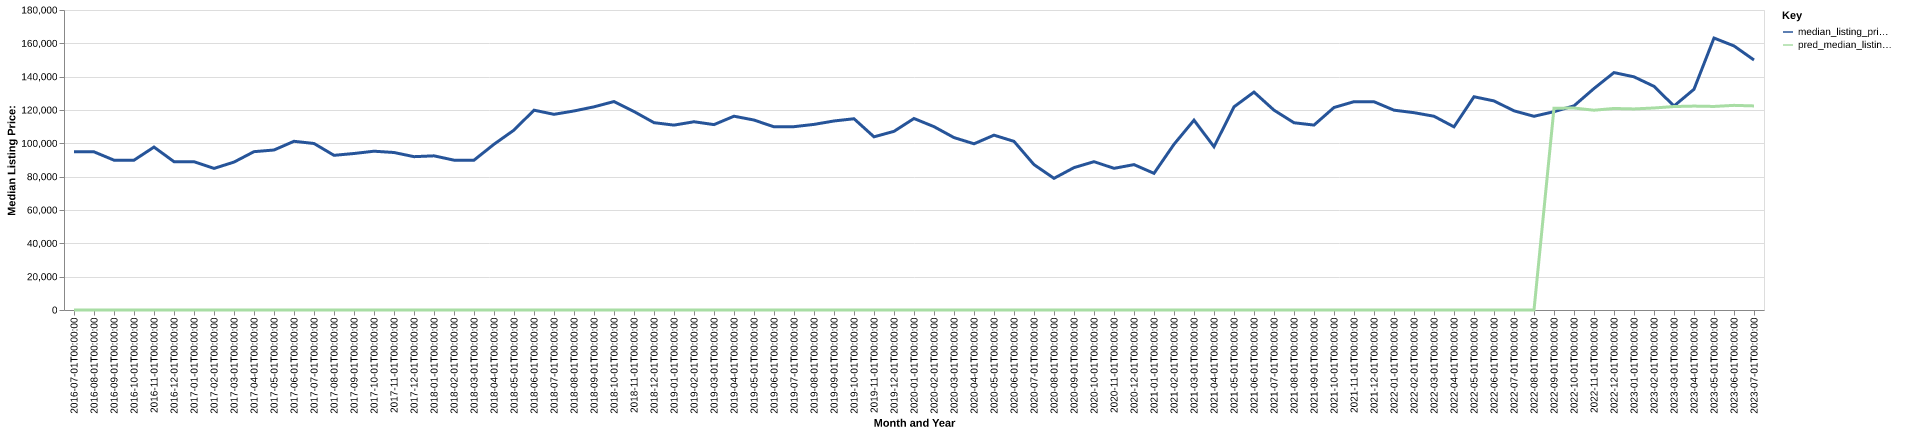

Data behind this chart, as committed beside it:
date, time_idx, median_listing_price, thirty_year_interest_rate_five, month, county_name, active_listing_count, median_days_on_market, pred_median_listing_price, month_year
2016-07-01, 0, 94900, 3.72, 7, henry, il, 246.0, 50.0, 0, Jul-2016
2016-08-01, 1, 94900, 3.73, 8, henry, il, 252.0, 59.0, 0, Aug-2016
2016-09-01, 2, 89900, 3.66, 9, henry, il, 251.0, 66.0, 0, Sep-2016
2016-10-01, 3, 89900, 3.64, 10, henry, il, 246.0, 67.0, 0, Oct-2016
2016-11-01, 4, 97750, 3.66, 11, henry, il, 244.0, 74.0, 0, Nov-2016
2016-12-01, 5, 89000, 3.48, 12, henry, il, 217.0, 92.0, 0, Dec-2016
2017-01-01, 6, 89000, 3.45, 1, henry, il, 193.0, 105.0, 0, Jan-2017
2017-02-01, 7, 84950, 3.5, 2, henry, il, 192.0, 110.0, 0, Feb-2017
2017-03-01, 8, 88750, 3.52, 3, henry, il, 178.0, 117.0, 0, Mar-2017
2017-04-01, 9, 95000, 4.03, 4, henry, il, 195.0, 79.0, 0, Apr-2017
2017-05-01, 10, 96000, 4.32, 5, henry, il, 204.0, 58.0, 0, May-2017
2017-06-01, 11, 101225, 4.2, 6, henry, il, 212.0, 55.0, 0, Jun-2017
2017-07-01, 12, 99900, 4.19, 7, henry, il, 225.0, 59.0, 0, Jul-2017
2017-08-01, 13, 92800, 4.3, 8, henry, il, 226.0, 63.0, 0, Aug-2017
2017-09-01, 14, 93900, 4.1, 9, henry, il, 219.0, 74.0, 0, Sep-2017
2017-10-01, 15, 95275, 4.05, 10, henry, il, 218.0, 61.0, 0, Oct-2017
2017-11-01, 16, 94500, 3.94, 11, henry, il, 213.0, 59.0, 0, Nov-2017
2017-12-01, 17, 92000, 4.03, 12, henry, il, 204.0, 71.0, 0, Dec-2017
2018-01-01, 18, 92500, 3.93, 1, henry, il, 183.0, 79.0, 0, Jan-2018
2018-02-01, 19, 89900, 3.83, 2, henry, il, 179.0, 87.0, 0, Feb-2018
2018-03-01, 20, 89900, 3.94, 3, henry, il, 165.0, 86.0, 0, Mar-2018
2018-04-01, 21, 99450, 3.95, 4, henry, il, 167.0, 64.0, 0, Apr-2018
2018-05-01, 22, 107950, 3.99, 5, henry, il, 177.0, 57.0, 0, May-2018
2018-06-01, 23, 119900, 4.15, 6, henry, il, 186.0, 60.0, 0, Jun-2018
2018-07-01, 24, 117400, 4.4, 7, henry, il, 170.0, 69.0, 0, Jul-2018
2018-08-01, 25, 119425, 4.46, 8, henry, il, 174.0, 63.0, 0, Aug-2018
2018-09-01, 26, 121900, 4.58, 9, henry, il, 200.0, 57.0, 0, Sep-2018
2018-10-01, 27, 125075, 4.66, 10, henry, il, 196.0, 60.0, 0, Oct-2018
2018-11-01, 28, 119075, 4.62, 11, henry, il, 193.0, 69.0, 0, Nov-2018
2018-12-01, 29, 112400, 4.54, 12, henry, il, 173.0, 80.0, 0, Dec-2018
2019-01-01, 30, 110925, 4.6, 1, henry, il, 152.0, 89.0, 0, Jan-2019
2019-02-01, 31, 112950, 4.72, 2, henry, il, 141.0, 100.0, 0, Feb-2019
2019-03-01, 32, 111229, 4.9, 3, henry, il, 147.0, 80.0, 0, Mar-2019
2019-04-01, 33, 116279, 4.94, 4, henry, il, 157.0, 49.0, 0, Apr-2019
2019-05-01, 34, 113975, 4.75, 5, henry, il, 166.0, 50.0, 0, May-2019
2019-06-01, 35, 109900, 4.51, 6, henry, il, 177.0, 58.0, 0, Jun-2019
2019-07-01, 36, 110000, 4.41, 7, henry, il, 181.0, 63.0, 0, Jul-2019
2019-08-01, 37, 111364, 4.41, 8, henry, il, 189.0, 66.0, 0, Aug-2019
2019-09-01, 38, 113409, 4.2, 9, henry, il, 187.0, 68.0, 0, Sep-2019
2019-10-01, 39, 114748, 4.14, 10, henry, il, 185.0, 72.0, 0, Oct-2019
2019-11-01, 40, 103900, 3.84, 11, henry, il, 178.0, 79.0, 0, Nov-2019
2019-12-01, 41, 107200, 3.81, 12, henry, il, 175.0, 81.0, 0, Dec-2019
2020-01-01, 42, 114900, 3.75, 1, henry, il, 157.0, 90.0, 0, Jan-2020
2020-02-01, 43, 110000, 3.73, 2, henry, il, 145.0, 103.0, 0, Feb-2020
2020-03-01, 44, 103450, 3.78, 3, henry, il, 142.0, 94.0, 0, Mar-2020
2020-04-01, 45, 99725, 3.75, 4, henry, il, 137.0, 77.0, 0, Apr-2020
2020-05-01, 46, 104900, 3.74, 5, henry, il, 125.0, 74.0, 0, May-2020
2020-06-01, 47, 101175, 3.72, 6, henry, il, 129.0, 62.0, 0, Jun-2020
2020-07-01, 48, 87225, 3.49, 7, henry, il, 121.0, 51.0, 0, Jul-2020
2020-08-01, 49, 79000, 3.65, 8, henry, il, 119.0, 52.0, 0, Aug-2020
2020-09-01, 50, 85425, 3.33, 9, henry, il, 107.0, 52.0, 0, Sep-2020
2020-10-01, 51, 89000, 3.28, 10, henry, il, 97.0, 50.0, 0, Oct-2020
2020-11-01, 52, 85000, 3.21, 11, henry, il, 95.0, 53.0, 0, Nov-2020
2020-12-01, 53, 87225, 3.07, 12, henry, il, 81.0, 64.0, 0, Dec-2020
2021-01-01, 54, 82000, 2.99, 1, henry, il, 65.0, 74.0, 0, Jan-2021
2021-02-01, 55, 99425, 2.93, 2, henry, il, 50.0, 73.0, 0, Feb-2021
2021-03-01, 56, 113900, 2.88, 3, henry, il, 46.0, 62.0, 0, Mar-2021
2021-04-01, 57, 97950, 2.84, 4, henry, il, 47.0, 32.0, 0, Apr-2021
2021-05-01, 58, 121900, 2.71, 5, henry, il, 56.0, 31.0, 0, May-2021
2021-06-01, 59, 130750, 2.79, 6, henry, il, 72.0, 30.0, 0, Jun-2021
... 25 more rows
